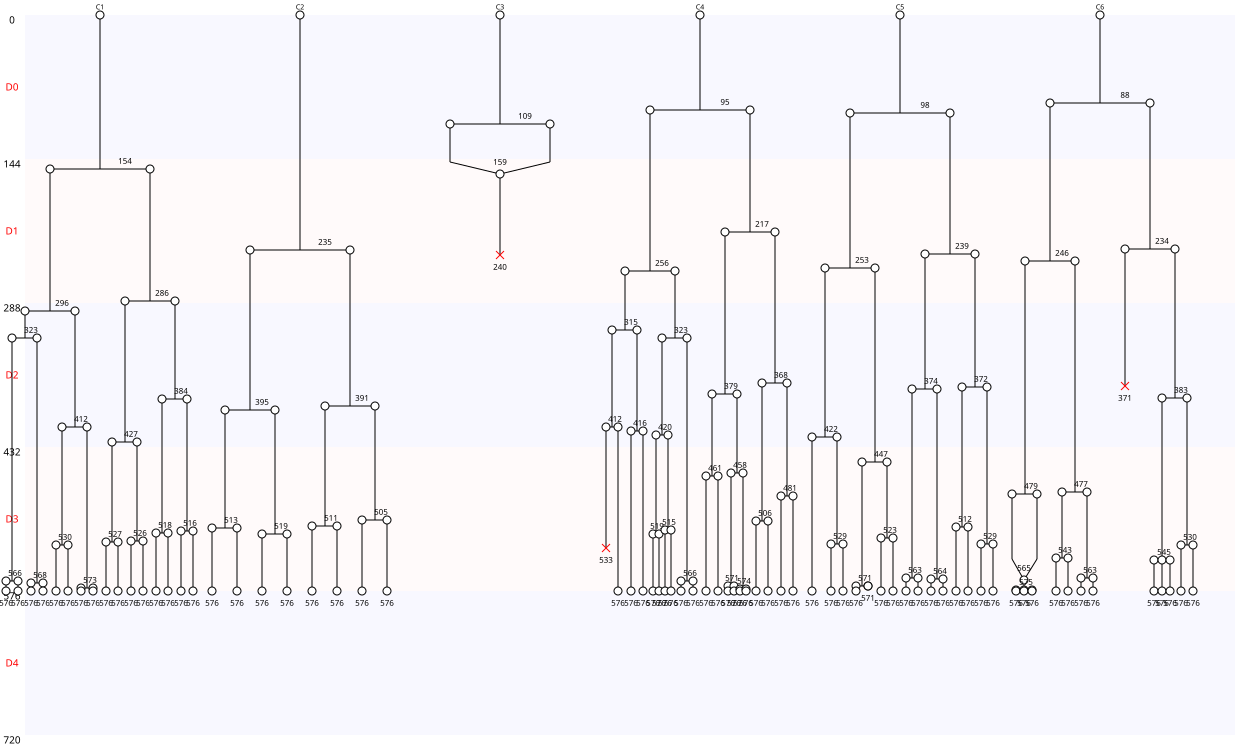

The file beside this chart, header and first rows:
Nombre de cellules à J0, 6
Nombre de cellules à J5, 0
Nombre de mitoses totale, 67
Nombre de cycles mitotiques, 11.17
Nombre de mitoses normales, 63
Nombre de mitoses anormales, 4
Nombre de mitoses non dichotomiques, 2
Nombre de refusions après mitose, 2
Nombre total de morts, 3
Nombre de mort sans mitose, 0
Nombre de mort après mitose, 3
Nombre de sorties, 0
Longueur moyenne entre deux cycles, 133
Longueur moyenne entre T0 et première di…, 129
Nom des cellules, C1, C2, C3, C4, C5, C6
Nombre de divisions, 15, 7, 1, 19, 14, 11
Nombre de divisions, 0, 1, 2, 3, 4, 5, 6, 7, 8, 9, 10, 11, 12, 13, 14, 15, 16, 17, 18, 19
Nombre de cellules concernées, 0, 1, 0, 0, 0, 0, 0, 1, 0, 0, 0, 1, 0, 0, 1, 1, 0, 0, 0, 1
